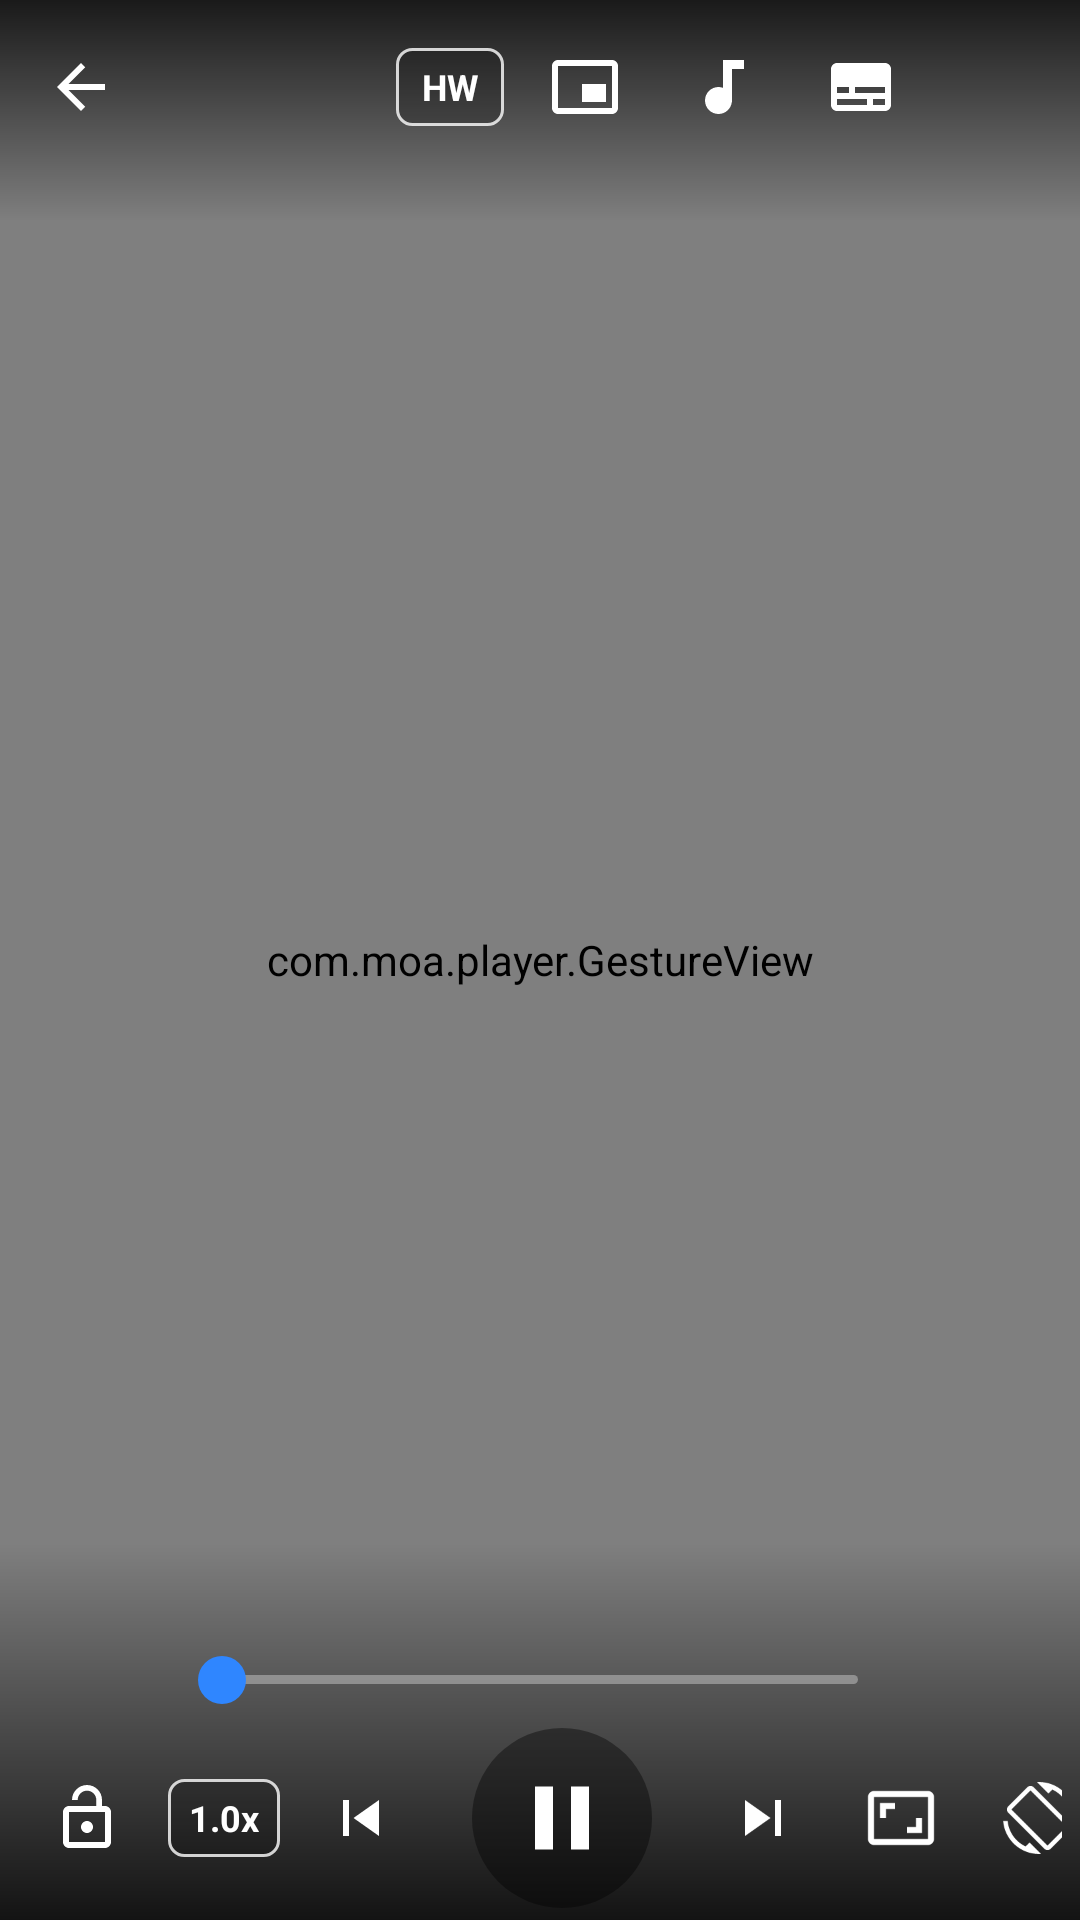

This screen was rendered from an Android layout file. Write that file and the resources it references.
<!-- AndroidManifest.xml: activity theme PlayerTheme -->
<!-- res/layout/activity_player.xml -->
<?xml version="1.0" encoding="utf-8"?>
<FrameLayout xmlns:android="http://schemas.android.com/apk/res/android"
    android:id="@+id/root" android:layout_width="match_parent" android:layout_height="match_parent"
    android:background="#FF000000">

    <com.moa.player.VideoFrameLayout android:id="@+id/video_frame"
        android:layout_width="match_parent" android:layout_height="match_parent">
        <SurfaceView android:id="@+id/surface" android:layout_width="match_parent" android:layout_height="match_parent"/>
    </com.moa.player.VideoFrameLayout>

    <com.moa.player.SubtitleView android:id="@+id/subtitles"
        android:layout_width="match_parent" android:layout_height="match_parent"/>

    <com.moa.player.GestureView android:id="@+id/gestures"
        android:layout_width="match_parent" android:layout_height="match_parent"/>

    <TextView android:id="@+id/seek_left" android:layout_width="160dp" android:layout_height="match_parent"
        android:layout_gravity="start" android:background="@drawable/bg_seek_left" android:gravity="center"
        android:drawableTop="@drawable/ic_fast_rewind" android:drawablePadding="6dp"
        android:textColor="#FFFFFFFF" android:textSize="14sp" android:textStyle="bold" android:visibility="gone"/>
    <TextView android:id="@+id/seek_right" android:layout_width="160dp" android:layout_height="match_parent"
        android:layout_gravity="end" android:background="@drawable/bg_seek_right" android:gravity="center"
        android:drawableTop="@drawable/ic_fast_forward" android:drawablePadding="6dp"
        android:textColor="#FFFFFFFF" android:textSize="14sp" android:textStyle="bold" android:visibility="gone"/>

    <LinearLayout android:id="@+id/hud" android:layout_width="wrap_content" android:layout_height="wrap_content"
        android:layout_gravity="center" android:background="@drawable/bg_info_box" android:minWidth="170dp"
        android:orientation="vertical" android:gravity="center_horizontal" android:padding="16dp" android:visibility="gone">
        <ImageView android:id="@+id/hud_icon" android:layout_width="34dp" android:layout_height="34dp" android:tint="#FFFFFFFF"/>
        <TextView android:id="@+id/hud_text" android:layout_width="wrap_content" android:layout_height="wrap_content"
            android:layout_marginTop="6dp" android:textColor="#FFFFFFFF" android:textSize="22sp" android:textStyle="bold"/>
        <TextView android:id="@+id/hud_sub" android:layout_width="wrap_content" android:layout_height="wrap_content"
            android:textColor="#CCFFFFFF" android:textSize="13sp" android:visibility="gone"/>
        <ProgressBar android:id="@+id/hud_bar" style="?android:attr/progressBarStyleHorizontal"
            android:layout_width="140dp" android:layout_height="5dp" android:layout_marginTop="10dp"
            android:max="100" android:progressDrawable="@drawable/progress_hud" android:visibility="gone"/>
    </LinearLayout>

    <TextView android:id="@+id/speed_badge" android:layout_width="wrap_content" android:layout_height="wrap_content"
        android:layout_gravity="top|center_horizontal" android:layout_marginTop="28dp"
        android:background="@drawable/bg_info_box" android:paddingLeft="16dp" android:paddingRight="16dp"
        android:paddingTop="6dp" android:paddingBottom="6dp" android:textColor="#FFFFFFFF" android:textSize="14sp"
        android:textStyle="bold" android:visibility="gone"/>

    <ProgressBar android:id="@+id/loading" android:layout_width="56dp" android:layout_height="56dp"
        android:layout_gravity="center" android:indeterminateTint="#FFFFFFFF" android:visibility="gone"/>

    <FrameLayout android:id="@+id/controls" android:layout_width="match_parent" android:layout_height="match_parent">

        <LinearLayout android:id="@+id/top_bar" android:layout_width="match_parent" android:layout_height="wrap_content"
            android:layout_gravity="top" android:background="@drawable/bg_top_bar" android:clickable="true"
            android:orientation="horizontal" android:gravity="center_vertical"
            android:paddingLeft="4dp" android:paddingRight="4dp" android:paddingTop="6dp" android:paddingBottom="22dp">
            <ImageButton android:id="@+id/btn_back" style="@style/PlayerButton" android:src="@drawable/ic_back"/>
            <TextView android:id="@+id/title" android:layout_width="0dp" android:layout_height="wrap_content"
                android:layout_weight="1" android:layout_marginLeft="4dp" android:layout_marginRight="4dp"
                android:textColor="#FFFFFFFF" android:textSize="16sp" android:singleLine="true" android:ellipsize="end"/>
            <TextView android:id="@+id/chip_ab" style="@style/PlayerChip" android:text="A-B" android:visibility="gone"/>
            <TextView android:id="@+id/chip_decoder" style="@style/PlayerChip" android:text="HW"/>
            <ImageButton android:id="@+id/btn_pip" style="@style/PlayerButton" android:src="@drawable/ic_pip"/>
            <ImageButton android:id="@+id/btn_audio" style="@style/PlayerButton" android:src="@drawable/ic_audiotrack"/>
            <ImageButton android:id="@+id/btn_sub" style="@style/PlayerButton" android:src="@drawable/ic_subtitles"/>
            <ImageButton android:id="@+id/btn_more" style="@style/PlayerButton" android:src="@drawable/ic_more"/>
        </LinearLayout>

        <LinearLayout android:id="@+id/bottom_bar" android:layout_width="match_parent" android:layout_height="wrap_content"
            android:layout_gravity="bottom" android:background="@drawable/bg_bottom_bar" android:clickable="true"
            android:orientation="vertical" android:paddingTop="30dp" android:paddingBottom="4dp">
            <LinearLayout android:layout_width="match_parent" android:layout_height="wrap_content"
                android:orientation="horizontal" android:gravity="center_vertical"
                android:paddingLeft="10dp" android:paddingRight="10dp">
                <TextView android:id="@+id/pos" android:layout_width="wrap_content" android:layout_height="wrap_content"
                    android:minWidth="54dp" android:gravity="center" android:textColor="#FFFFFFFF" android:textSize="13sp"/>
                <SeekBar android:id="@+id/seek" android:layout_width="0dp" android:layout_height="32dp"
                    android:layout_weight="1" android:max="10000" android:splitTrack="false"
                    android:progressDrawable="@drawable/seekbar_progress" android:thumb="@drawable/seekbar_thumb"
                    android:paddingLeft="10dp" android:paddingRight="10dp"/>
                <TextView android:id="@+id/dur" android:layout_width="wrap_content" android:layout_height="wrap_content"
                    android:minWidth="54dp" android:gravity="center" android:textColor="#FFFFFFFF" android:textSize="13sp"/>
            </LinearLayout>
            <LinearLayout android:layout_width="match_parent" android:layout_height="wrap_content"
                android:orientation="horizontal" android:gravity="center_vertical"
                android:paddingLeft="6dp" android:paddingRight="6dp">
                <ImageButton android:id="@+id/btn_lock" style="@style/PlayerButton" android:src="@drawable/ic_lock_open"/>
                <TextView android:id="@+id/btn_speed" style="@style/PlayerChip" android:text="1.0x"/>
                <View android:layout_width="0dp" android:layout_height="1dp" android:layout_weight="1"/>
                <ImageButton android:id="@+id/btn_prev" style="@style/PlayerButton" android:src="@drawable/ic_prev"/>
                <ImageButton android:id="@+id/btn_play" android:layout_width="60dp" android:layout_height="60dp"
                    android:layout_marginLeft="14dp" android:layout_marginRight="14dp"
                    android:background="@drawable/bg_round_dark" android:padding="12dp" android:scaleType="fitCenter"
                    android:tint="#FFFFFFFF" android:src="@drawable/ic_pause"/>
                <ImageButton android:id="@+id/btn_next" style="@style/PlayerButton" android:src="@drawable/ic_next"/>
                <View android:layout_width="0dp" android:layout_height="1dp" android:layout_weight="1"/>
                <ImageButton android:id="@+id/btn_aspect" style="@style/PlayerButton" android:src="@drawable/ic_aspect"/>
                <ImageButton android:id="@+id/btn_rotate" style="@style/PlayerButton" android:src="@drawable/ic_rotate"/>
            </LinearLayout>
        </LinearLayout>
    </FrameLayout>

    <ImageButton android:id="@+id/btn_unlock" android:layout_width="56dp" android:layout_height="56dp"
        android:layout_gravity="start|center_vertical" android:layout_marginLeft="28dp"
        android:background="@drawable/bg_round_dark" android:src="@drawable/ic_lock" android:tint="#FFFFFFFF"
        android:visibility="gone"/>
</FrameLayout>
<!-- resources referenced by this layout -->
<resources>
  <!-- drawable bg_bottom_bar (drawable) -->
  <?xml version="1.0" encoding="utf-8"?>
  <shape xmlns:android="http://schemas.android.com/apk/res/android" android:shape="rectangle">
      <gradient android:angle="270" android:startColor="#00000000" android:endColor="#D9000000"/>
  </shape>
  <!-- drawable bg_info_box (drawable) -->
  <?xml version="1.0" encoding="utf-8"?>
  <shape xmlns:android="http://schemas.android.com/apk/res/android" android:shape="rectangle">
      <solid android:color="#CC101114"/>
      <corners android:radius="14dp"/>
  </shape>
  <!-- drawable bg_round_dark (drawable) -->
  <?xml version="1.0" encoding="utf-8"?>
  <ripple xmlns:android="http://schemas.android.com/apk/res/android" android:color="#40FFFFFF">
      <item><shape android:shape="oval"><solid android:color="#66000000"/></shape></item>
  </ripple>
  <!-- drawable bg_seek_left (drawable) -->
  <?xml version="1.0" encoding="utf-8"?>
  <shape xmlns:android="http://schemas.android.com/apk/res/android" android:shape="rectangle">
      <solid android:color="#33FFFFFF"/>
      <corners android:topRightRadius="2000dp" android:bottomRightRadius="2000dp"/>
  </shape>
  <!-- drawable bg_seek_right (drawable) -->
  <?xml version="1.0" encoding="utf-8"?>
  <shape xmlns:android="http://schemas.android.com/apk/res/android" android:shape="rectangle">
      <solid android:color="#33FFFFFF"/>
      <corners android:topLeftRadius="2000dp" android:bottomLeftRadius="2000dp"/>
  </shape>
  <!-- drawable bg_top_bar (drawable) -->
  <?xml version="1.0" encoding="utf-8"?>
  <shape xmlns:android="http://schemas.android.com/apk/res/android" android:shape="rectangle">
      <gradient android:angle="270" android:startColor="#CC000000" android:endColor="#00000000"/>
  </shape>
  <!-- drawable ic_fast_forward (drawable) -->
  <vector xmlns:android="http://schemas.android.com/apk/res/android"
      android:width="24dp" android:height="24dp" android:viewportWidth="24" android:viewportHeight="24">
    <path android:fillColor="#FFFFFFFF" android:pathData="M4,18l8.5,-6L4,6v12zM13,6v12l8.5,-6L13,6z"/>
  </vector>
  <!-- drawable ic_next (drawable) -->
  <vector xmlns:android="http://schemas.android.com/apk/res/android"
      android:width="24dp" android:height="24dp" android:viewportWidth="24" android:viewportHeight="24">
    <path android:fillColor="#FFFFFFFF" android:pathData="M6,18l8.5,-6L6,6v12zM16,6v12h2V6h-2z"/>
  </vector>
  <!-- drawable ic_pause (drawable) -->
  <vector xmlns:android="http://schemas.android.com/apk/res/android"
      android:width="24dp" android:height="24dp" android:viewportWidth="24" android:viewportHeight="24">
    <path android:fillColor="#FFFFFFFF" android:pathData="M6,19h4V5H6v14zM14,5v14h4V5h-4z"/>
  </vector>
  <!-- drawable ic_prev (drawable) -->
  <vector xmlns:android="http://schemas.android.com/apk/res/android"
      android:width="24dp" android:height="24dp" android:viewportWidth="24" android:viewportHeight="24">
    <path android:fillColor="#FFFFFFFF" android:pathData="M6,6h2v12H6zM9.5,12l8.5,6V6z"/>
  </vector>
  <!-- drawable seekbar_thumb (drawable) -->
  <?xml version="1.0" encoding="utf-8"?>
  <shape xmlns:android="http://schemas.android.com/apk/res/android" android:shape="oval">
      <solid android:color="@color/accent"/>
      <size android:width="16dp" android:height="16dp"/>
  </shape>
  <style name="PlayerTheme" parent="PlayerThemeBase" />
  <color name="accent">#FF2F86FF</color>
  <!-- drawable bg_chip (drawable) -->
  <?xml version="1.0" encoding="utf-8"?>
  <shape xmlns:android="http://schemas.android.com/apk/res/android" android:shape="rectangle">
      <solid android:color="#33000000"/>
      <stroke android:width="1dp" android:color="#CCFFFFFF"/>
      <corners android:radius="5dp"/>
  </shape>
  <style name="DialogTheme" parent="@android:style/Theme.Material.Dialog.Alert">
          <item name="android:colorAccent">@color/accent</item>
          <item name="android:colorControlActivated">@color/accent</item>
      </style>
</resources>
